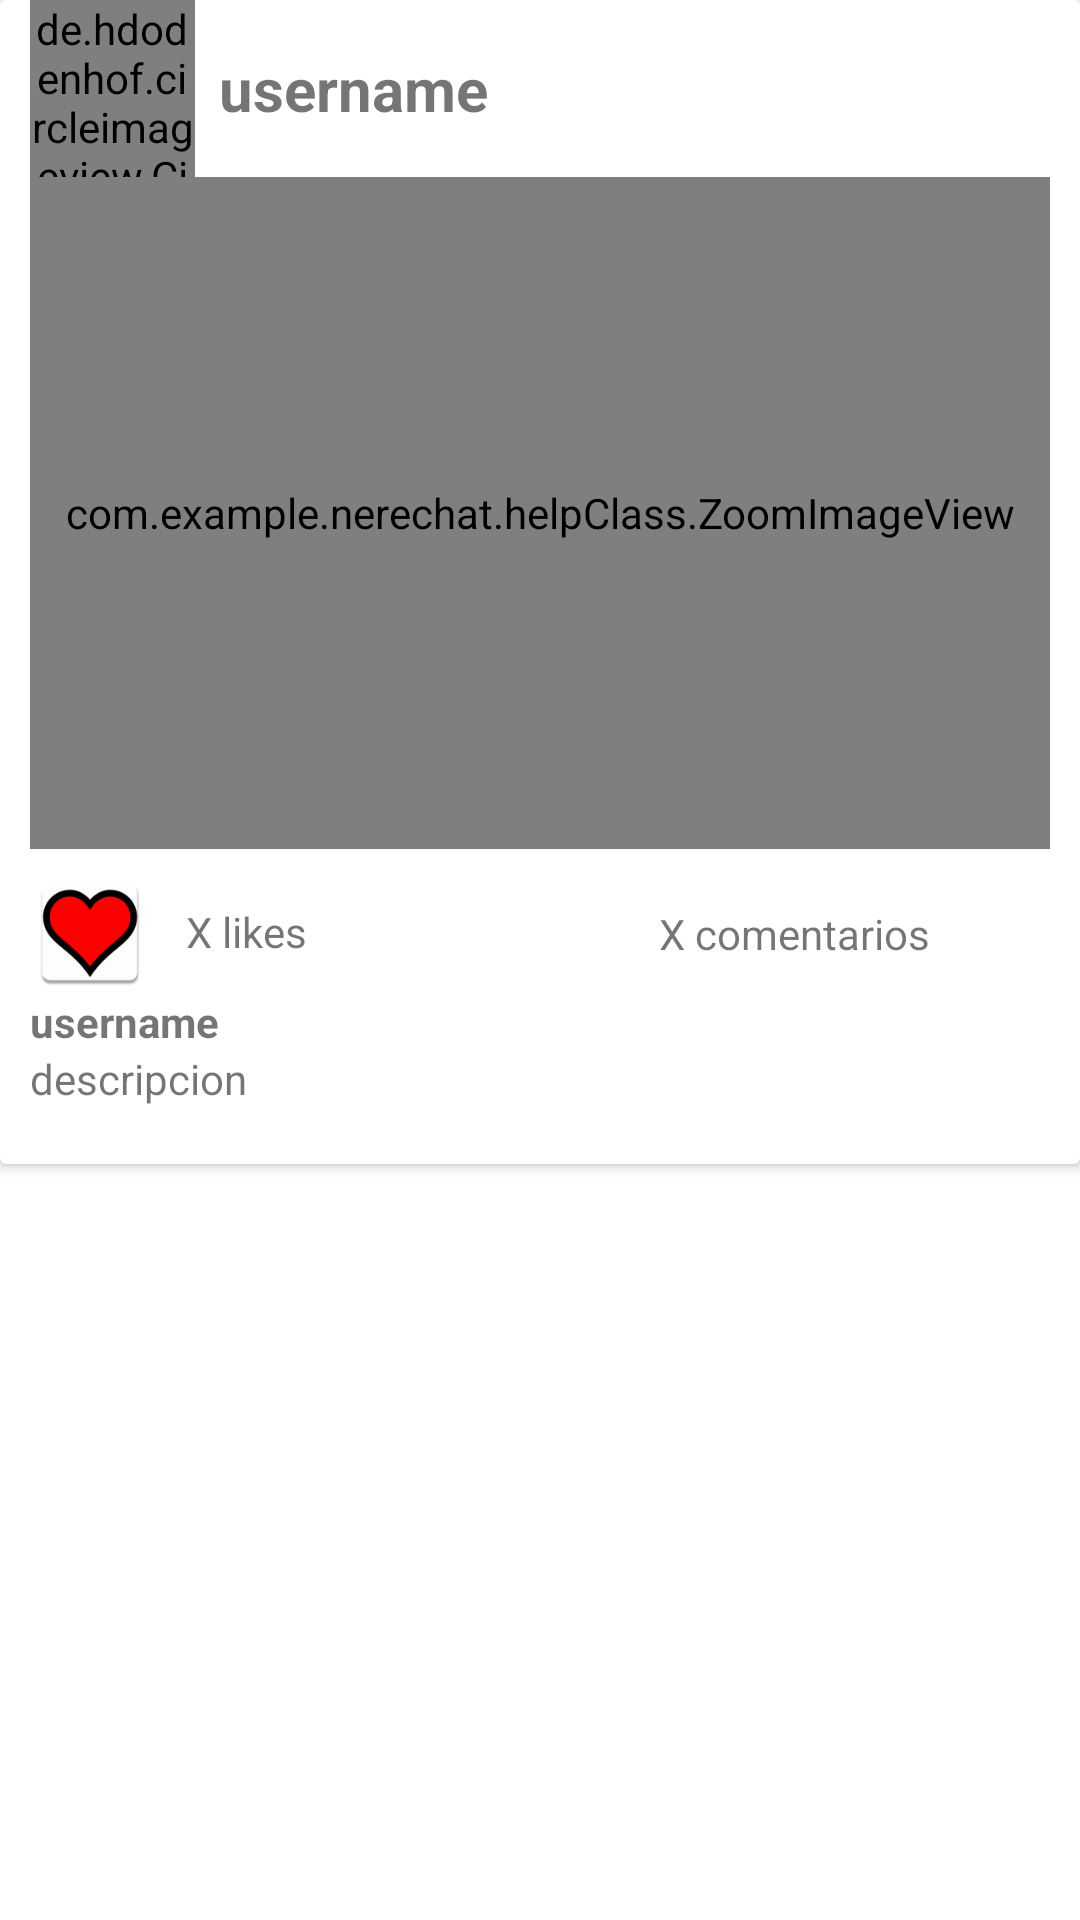

This screen was rendered from an Android layout file. Write that file and the resources it references.
<!-- AndroidManifest.xml: application theme Theme.NereChat -->
<!-- res/layout/foto_item.xml -->
<?xml version="1.0" encoding="utf-8"?>
<androidx.constraintlayout.widget.ConstraintLayout xmlns:android="http://schemas.android.com/apk/res/android"
    xmlns:app="http://schemas.android.com/apk/res-auto"
    xmlns:tools="http://schemas.android.com/tools"
    android:layout_width="match_parent"
    android:layout_height="wrap_content">

    <androidx.cardview.widget.CardView
        android:layout_width="match_parent"
        android:layout_height="wrap_content"
        app:layout_constraintTop_toTopOf="parent"
        tools:layout_editor_absoluteX="145dp">

        <androidx.constraintlayout.widget.ConstraintLayout
            android:layout_width="match_parent"
            android:layout_height="match_parent">

            <de.hdodenhof.circleimageview.CircleImageView
                android:id="@+id/circleImagePerfil"
                android:layout_width="55dp"
                android:layout_height="59dp"
                android:layout_marginStart="10dp"
                app:layout_constraintStart_toStartOf="parent"
                app:layout_constraintTop_toTopOf="parent">

            </de.hdodenhof.circleimageview.CircleImageView>

            <ImageView
                android:id="@+id/imageViewLike"
                android:layout_width="40dp"
                android:layout_height="40dp"
                android:layout_marginTop="8dp"
                app:layout_constraintStart_toStartOf="@+id/imageViewPost"
                app:layout_constraintTop_toBottomOf="@+id/imageViewPost"
                app:srcCompat="@mipmap/ic_corazon_gris" />

            <TextView
                android:id="@+id/textView"
                android:layout_width="wrap_content"
                android:layout_height="wrap_content"
                android:text="TextView"
                android:visibility="invisible"
                app:layout_constraintStart_toStartOf="@+id/imageViewLike"
                app:layout_constraintTop_toBottomOf="@+id/textViewDescripcion" />

            <TextView
                android:id="@+id/textViewUsername2"
                android:layout_width="wrap_content"
                android:layout_height="wrap_content"
                android:layout_marginStart="8dp"
                android:text="username"
                android:textSize="20sp"
                android:textStyle="bold"
                app:layout_constraintBottom_toBottomOf="@+id/circleImagePerfil"
                app:layout_constraintStart_toEndOf="@+id/circleImagePerfil"
                app:layout_constraintTop_toTopOf="@+id/circleImagePerfil" />

            <TextView
                android:id="@+id/textViewDescripcion"
                android:layout_width="0dp"
                android:layout_height="wrap_content"
                android:text="descripcion"
                app:layout_constraintStart_toStartOf="@+id/imageViewPost"
                app:layout_constraintTop_toBottomOf="@+id/textViewUsername" />

            <com.example.nerechat.helpClass.ZoomImageView
                android:id="@+id/imageViewPost"
                android:layout_width="0dp"
                android:layout_height="224dp"
                android:layout_marginEnd="10dp"
                app:layout_constraintEnd_toEndOf="parent"
                app:layout_constraintStart_toStartOf="@+id/circleImagePerfil"
                app:layout_constraintTop_toBottomOf="@+id/circleImagePerfil"
                app:srcCompat="@drawable/ic_emoji" />

            <TextView
                android:id="@+id/textViewLikes"
                android:layout_width="wrap_content"
                android:layout_height="wrap_content"
                android:layout_marginStart="12dp"
                android:text="X likes"
                app:layout_constraintBottom_toBottomOf="@+id/imageViewLike"
                app:layout_constraintStart_toEndOf="@+id/imageViewLike"
                app:layout_constraintTop_toTopOf="@+id/imageViewLike"
                app:layout_constraintVertical_bias="0.476" />

            <TextView
                android:id="@+id/textViewUsername"
                android:layout_width="wrap_content"
                android:layout_height="wrap_content"
                android:text="username"
                android:textStyle="bold"
                app:layout_constraintStart_toStartOf="@+id/imageViewPost"
                app:layout_constraintTop_toBottomOf="@+id/imageViewLike" />

            <ImageView
                android:id="@+id/imageViewComment"
                android:layout_width="40dp"
                android:layout_height="38dp"
                app:layout_constraintBottom_toBottomOf="@+id/imageViewLike"
                app:layout_constraintEnd_toEndOf="@+id/imageViewPost"
                app:layout_constraintTop_toTopOf="@+id/imageViewLike"
                app:srcCompat="@drawable/ic_comment" />

            <ImageView
                android:id="@+id/imageViewLike2"
                android:layout_width="40dp"
                android:layout_height="40dp"
                app:layout_constraintBottom_toBottomOf="@+id/imageViewLike"
                app:layout_constraintEnd_toEndOf="@+id/imageViewLike"
                app:layout_constraintStart_toStartOf="@+id/imageViewLike"
                app:layout_constraintTop_toTopOf="@+id/imageViewLike"
                app:layout_constraintVertical_bias="1.0"
                app:srcCompat="@mipmap/ic_corazon_rojo" />

            <ImageView
                android:id="@+id/imageViewBasura"
                android:layout_width="39dp"
                android:layout_height="32dp"
                app:layout_constraintBottom_toTopOf="@+id/imageViewPost"
                app:layout_constraintEnd_toEndOf="@+id/imageViewPost"
                app:layout_constraintTop_toTopOf="@+id/textViewUsername2"
                app:layout_constraintVertical_bias="0.0"
                app:srcCompat="@drawable/ic_delete" />

            <TextView
                android:id="@+id/textViewCantidadComents"
                android:layout_width="wrap_content"
                android:layout_height="wrap_content"
                android:text="X comentarios"
                app:layout_constraintBottom_toBottomOf="@+id/imageViewComment"
                app:layout_constraintEnd_toStartOf="@+id/imageViewComment"
                app:layout_constraintTop_toTopOf="@+id/imageViewComment" />

        </androidx.constraintlayout.widget.ConstraintLayout>
    </androidx.cardview.widget.CardView>

</androidx.constraintlayout.widget.ConstraintLayout>
<!-- resources referenced by this layout -->
<resources>
  <!-- drawable ic_emoji: png bitmap (drawable-hdpi, 410 bytes) -->
  <!-- mipmap ic_corazon_gris: png bitmap (mipmap-hdpi, 2418 bytes) -->
  <!-- mipmap ic_corazon_rojo: png bitmap (mipmap-hdpi, 2653 bytes) -->
  <style name="Theme.NereChat" parent="Theme.MaterialComponents.DayNight.DarkActionBar">
          
          <item name="colorPrimary">@color/azul_medioOscuro</item>
          <item name="colorPrimaryVariant">#3747A6</item>
          <item name="colorOnPrimary">@color/white</item>
          
          <item name="colorSecondary">#9FDBF6</item>
          <item name="colorSecondaryVariant">@color/azul_medio</item>
          <item name="colorOnSecondary">@color/black</item>
          
          
          <item name="android:statusBarColor" tools:targetApi="l">?attr/colorPrimaryVariant</item>
          
      </style>
  <color name="azul_medioOscuro">#1584DC</color>
  <color name="white">#FFFFFFFF</color>
  <color name="azul_medio">#7AD6FF</color>
  <color name="black">#FF000000</color>
</resources>
